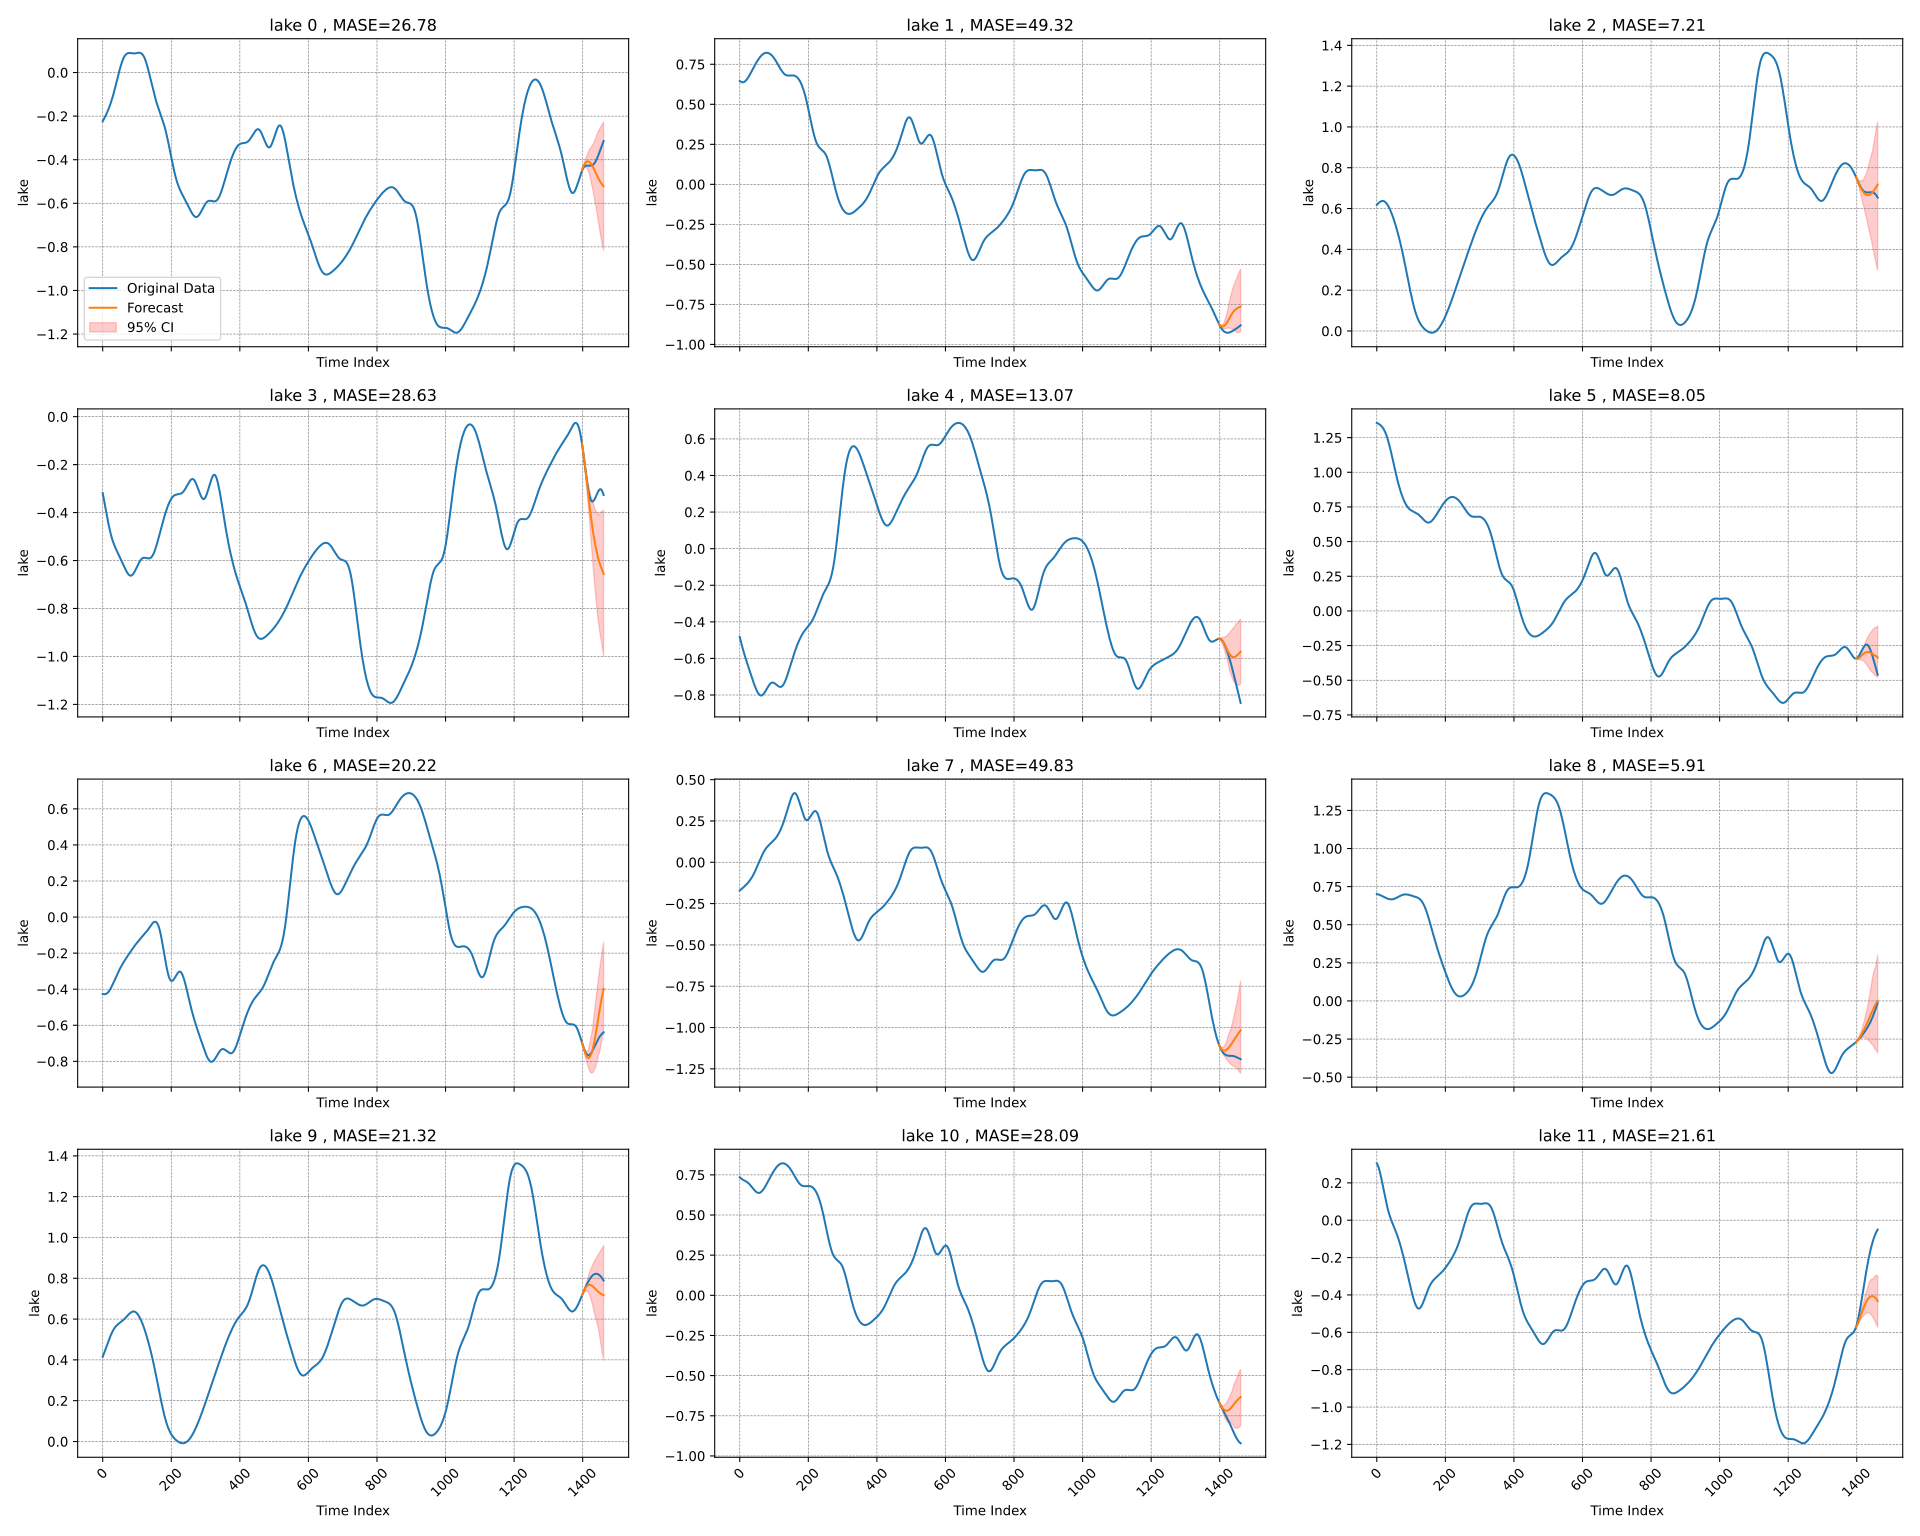

Values plotted in this chart, from the file beside it:
time_index, target_1, target_2, target_3, target_4, target_5, target_6, target_7, target_8, target_9, target_10, target_11, target_12, target_13, target_14, target_15, target_16, target_17, target_18, target_19, target_20, forecast_0, forecast_1, forecast_2
0, -0.2238, 0.6457, 0.6181, -0.3188, -0.4826, 1.356, -0.4272, -0.1709, 0.7008, 0.415, 0.7352, 0.305, 0.5204, 0.6014, 0.2562, 0.05018, -0.1305, 0.7186, -0.8891, -0.1004, , , 
1, -0.2209, 0.6439, 0.6199, -0.3266, -0.4907, 1.355, -0.4273, -0.1693, 0.7006, 0.4196, 0.733, 0.3021, 0.5244, 0.6032, 0.2613, 0.05248, -0.1283, 0.7175, -0.8874, -0.09832, , , 
2, -0.2181, 0.6424, 0.6217, -0.3342, -0.4983, 1.354, -0.4275, -0.1677, 0.7002, 0.424, 0.731, 0.2986, 0.5282, 0.605, 0.2662, 0.05478, -0.126, 0.7163, -0.8858, -0.09612, , , 
3, -0.215, 0.6409, 0.6234, -0.3421, -0.5061, 1.353, -0.4276, -0.1659, 0.6997, 0.4287, 0.729, 0.2943, 0.5322, 0.6068, 0.2713, 0.05728, -0.1239, 0.7151, -0.884, -0.09392, , , 
4, -0.2121, 0.6397, 0.6251, -0.3498, -0.5134, 1.352, -0.4277, -0.1642, 0.6992, 0.4332, 0.7273, 0.2896, 0.5359, 0.6087, 0.2761, 0.05988, -0.1217, 0.714, -0.8823, -0.09162, , , 
5, -0.209, 0.6387, 0.6267, -0.3575, -0.5206, 1.35, -0.4277, -0.1623, 0.6985, 0.4377, 0.7256, 0.2842, 0.5397, 0.6106, 0.2812, 0.06268, -0.1196, 0.7129, -0.8805, -0.08942, , , 
6, -0.206, 0.638, 0.6282, -0.3656, -0.5279, 1.349, -0.4275, -0.1605, 0.6977, 0.4425, 0.724, 0.2785, 0.5433, 0.6125, 0.2861, 0.06548, -0.1174, 0.7117, -0.8787, -0.08712, , , 
7, -0.2029, 0.6375, 0.6297, -0.3733, -0.5348, 1.347, -0.4273, -0.1586, 0.6969, 0.4471, 0.7226, 0.2721, 0.5469, 0.6144, 0.291, 0.06848, -0.1153, 0.7105, -0.8769, -0.08482, , , 
8, -0.1996, 0.6372, 0.631, -0.3813, -0.5419, 1.345, -0.4269, -0.1568, 0.696, 0.4519, 0.7212, 0.2655, 0.5505, 0.6162, 0.296, 0.07158, -0.1132, 0.7093, -0.875, -0.08252, , , 
9, -0.1964, 0.6372, 0.6323, -0.389, -0.5485, 1.344, -0.4264, -0.1549, 0.695, 0.4565, 0.7199, 0.2585, 0.554, 0.6181, 0.3009, 0.07478, -0.111, 0.7081, -0.8731, -0.08002, , , 
10, -0.193, 0.6375, 0.6334, -0.397, -0.5553, 1.342, -0.4257, -0.153, 0.694, 0.4613, 0.7186, 0.2508, 0.5575, 0.6199, 0.306, 0.07828, -0.109, 0.7068, -0.8711, -0.07762, , , 
11, -0.1897, 0.638, 0.6344, -0.4046, -0.5617, 1.34, -0.4248, -0.1511, 0.6929, 0.4659, 0.7175, 0.2432, 0.5608, 0.6217, 0.3109, 0.08178, -0.1068, 0.7054, -0.8692, -0.07512, , , 
12, -0.1861, 0.6388, 0.6353, -0.4121, -0.5681, 1.337, -0.4237, -0.1491, 0.6918, 0.4704, 0.7163, 0.2348, 0.5642, 0.6234, 0.3159, 0.08568, -0.1047, 0.7039, -0.8673, -0.07262, , , 
13, -0.1826, 0.6399, 0.6361, -0.4199, -0.5746, 1.335, -0.4223, -0.1472, 0.6907, 0.4752, 0.7151, 0.2266, 0.5675, 0.6251, 0.3208, 0.08948, -0.1025, 0.7023, -0.8652, -0.06992, , , 
14, -0.1791, 0.6412, 0.6367, -0.4272, -0.5807, 1.332, -0.4207, -0.1452, 0.6895, 0.4797, 0.714, 0.2177, 0.5706, 0.6267, 0.3256, 0.09368, -0.1004, 0.7006, -0.8632, -0.06732, , , 
15, -0.1752, 0.6428, 0.6371, -0.4347, -0.5871, 1.329, -0.4189, -0.1433, 0.6884, 0.4844, 0.7129, 0.2091, 0.5738, 0.6282, 0.3307, 0.09778, -0.09832, 0.6988, -0.861, -0.06472, , , 
16, -0.1715, 0.6445, 0.6374, -0.4418, -0.5931, 1.326, -0.4168, -0.1413, 0.6871, 0.4889, 0.7117, 0.2002, 0.5769, 0.6297, 0.3356, 0.1022, -0.09612, 0.6969, -0.8589, -0.06182, , , 
17, -0.1675, 0.6466, 0.6375, -0.449, -0.5992, 1.323, -0.4145, -0.1393, 0.686, 0.4935, 0.7105, 0.1909, 0.5799, 0.631, 0.3406, 0.1069, -0.09392, 0.6948, -0.8567, -0.05902, , , 
18, -0.1636, 0.6487, 0.6374, -0.4557, -0.6051, 1.319, -0.412, -0.1372, 0.6848, 0.4978, 0.7093, 0.1818, 0.5828, 0.6323, 0.3455, 0.1116, -0.09162, 0.6927, -0.8546, -0.05612, , , 
19, -0.1593, 0.6512, 0.6371, -0.4623, -0.6109, 1.315, -0.4093, -0.1351, 0.6836, 0.5021, 0.7081, 0.1723, 0.5858, 0.6334, 0.3505, 0.1167, -0.08942, 0.6903, -0.8524, -0.05332, , , 
20, -0.1552, 0.6537, 0.6366, -0.4689, -0.6169, 1.312, -0.4064, -0.133, 0.6825, 0.5065, 0.7068, 0.1631, 0.5886, 0.6344, 0.3554, 0.1217, -0.08712, 0.6879, -0.8501, -0.05032, , , 
21, -0.151, 0.6564, 0.6359, -0.4751, -0.6226, 1.307, -0.4034, -0.1307, 0.6813, 0.5106, 0.7054, 0.1535, 0.5913, 0.6353, 0.3602, 0.1272, -0.08482, 0.6854, -0.8478, -0.04762, , , 
22, -0.1464, 0.6594, 0.6351, -0.4812, -0.6285, 1.303, -0.4002, -0.1285, 0.6802, 0.5149, 0.7039, 0.1444, 0.594, 0.6361, 0.3652, 0.1327, -0.08252, 0.6829, -0.8454, -0.04492, , , 
23, -0.142, 0.6624, 0.634, -0.4869, -0.6341, 1.297, -0.3968, -0.1263, 0.6791, 0.5188, 0.7023, 0.1353, 0.5966, 0.6367, 0.37, 0.1384, -0.08002, 0.6803, -0.8431, -0.04212, , , 
24, -0.1372, 0.6657, 0.6328, -0.4926, -0.6399, 1.292, -0.3934, -0.1239, 0.678, 0.5228, 0.7006, 0.1259, 0.5992, 0.6371, 0.3751, 0.1445, -0.07762, 0.6776, -0.8406, -0.03962, , , 
25, -0.1325, 0.6689, 0.6314, -0.4978, -0.6455, 1.287, -0.3896, -0.1215, 0.6769, 0.5266, 0.6988, 0.1171, 0.6016, 0.6374, 0.3799, 0.1506, -0.07512, 0.6749, -0.8382, -0.03722, , , 
26, -0.1274, 0.6725, 0.6297, -0.5027, -0.651, 1.281, -0.386, -0.1189, 0.6759, 0.5302, 0.6969, 0.108, 0.604, 0.6375, 0.3849, 0.1572, -0.07262, 0.6722, -0.8358, -0.03502, , , 
27, -0.1225, 0.676, 0.6279, -0.5077, -0.6568, 1.275, -0.382, -0.1164, 0.6749, 0.5339, 0.6948, 0.09948, 0.6063, 0.6374, 0.3897, 0.1638, -0.06992, 0.6695, -0.8333, -0.03292, , , 
28, -0.1174, 0.6796, 0.6259, -0.5123, -0.6624, 1.268, -0.3781, -0.1137, 0.6739, 0.5372, 0.6927, 0.09088, 0.6085, 0.6371, 0.3944, 0.1709, -0.06732, 0.6668, -0.8308, -0.03112, , , 
29, -0.1119, 0.6834, 0.6238, -0.5168, -0.6682, 1.261, -0.3742, -0.111, 0.673, 0.5406, 0.6903, 0.08288, 0.6107, 0.6366, 0.3994, 0.1779, -0.06472, 0.6642, -0.8281, -0.02952, , , 
30, -0.1065, 0.6872, 0.6215, -0.521, -0.6737, 1.254, -0.3699, -0.1083, 0.6721, 0.5437, 0.6879, 0.07508, 0.6128, 0.6359, 0.4042, 0.1851, -0.06182, 0.6616, -0.8256, -0.02812, , , 
31, -0.1008, 0.6912, 0.619, -0.5252, -0.6795, 1.246, -0.3658, -0.1053, 0.6713, 0.5468, 0.6854, 0.06738, 0.6149, 0.6351, 0.4091, 0.1929, -0.05902, 0.659, -0.8229, -0.02712, , , 
32, -0.09512, 0.6951, 0.6164, -0.5291, -0.6851, 1.238, -0.3615, -0.1024, 0.6706, 0.5496, 0.6829, 0.06028, 0.6169, 0.634, 0.4138, 0.2006, -0.05612, 0.6566, -0.8202, -0.02632, , , 
33, -0.08912, 0.6992, 0.6135, -0.5328, -0.6907, 1.229, -0.3573, -0.09922, 0.6698, 0.5522, 0.6803, 0.05318, 0.6189, 0.6328, 0.4187, 0.2088, -0.05332, 0.6541, -0.8176, -0.02602, , , 
34, -0.08322, 0.7032, 0.6106, -0.5366, -0.6966, 1.221, -0.3528, -0.09612, 0.6692, 0.5548, 0.6776, 0.04668, 0.6208, 0.6314, 0.4234, 0.2168, -0.05032, 0.6519, -0.8148, -0.02592, , , 
35, -0.07722, 0.7072, 0.6074, -0.54, -0.7022, 1.211, -0.3486, -0.09272, 0.6685, 0.5572, 0.6749, 0.04008, 0.6228, 0.6297, 0.428, 0.2253, -0.04762, 0.6496, -0.812, -0.02632, , , 
36, -0.07092, 0.7114, 0.6042, -0.5435, -0.708, 1.202, -0.3443, -0.08932, 0.668, 0.5595, 0.6722, 0.03398, 0.6248, 0.6279, 0.4329, 0.2336, -0.04492, 0.6476, -0.8092, -0.02712, , , 
37, -0.06472, 0.7155, 0.6009, -0.5468, -0.7135, 1.192, -0.3398, -0.08592, 0.6675, 0.5617, 0.6695, 0.02818, 0.6267, 0.6259, 0.4375, 0.242, -0.04212, 0.6457, -0.8064, -0.02832, , , 
38, -0.05832, 0.7197, 0.5972, -0.5501, -0.7193, 1.183, -0.3355, -0.08212, 0.6671, 0.5637, 0.6668, 0.02228, 0.6288, 0.6238, 0.4423, 0.2509, -0.03962, 0.6439, -0.8034, -0.02992, , , 
39, -0.05202, 0.7237, 0.5936, -0.5531, -0.7247, 1.173, -0.3311, -0.07842, 0.6668, 0.5656, 0.6642, 0.01688, 0.6307, 0.6215, 0.4468, 0.2595, -0.03722, 0.6424, -0.8005, -0.03222, , , 
40, -0.04552, 0.7279, 0.5897, -0.5561, -0.73, 1.162, -0.3269, -0.07442, 0.6666, 0.5674, 0.6616, 0.01138, 0.6329, 0.619, 0.4516, 0.2685, -0.03502, 0.6409, -0.7976, -0.03482, , , 
41, -0.03922, 0.7319, 0.5858, -0.5592, -0.7355, 1.152, -0.3225, -0.07042, 0.6664, 0.5692, 0.659, 0.00618, 0.6349, 0.6164, 0.4561, 0.2772, -0.03292, 0.6397, -0.7946, -0.03812, , , 
42, -0.03302, 0.7358, 0.5816, -0.562, -0.7407, 1.141, -0.3184, -0.06612, 0.6663, 0.5708, 0.6566, 0.00108, 0.6371, 0.6135, 0.4605, 0.2863, -0.03112, 0.6387, -0.7916, -0.04182, , , 
43, -0.02652, 0.7399, 0.5774, -0.565, -0.746, 1.13, -0.3143, -0.06192, 0.6664, 0.5724, 0.6541, -0.00382, 0.6394, 0.6106, 0.4652, 0.295, -0.02952, 0.638, -0.7885, -0.04612, , , 
44, -0.02032, 0.7438, 0.5732, -0.5678, -0.7509, 1.12, -0.3101, -0.05762, 0.6665, 0.5739, 0.6519, -0.00852, 0.6417, 0.6074, 0.4696, 0.3037, -0.02812, 0.6375, -0.7855, -0.05122, , , 
45, -0.01382, 0.7477, 0.5686, -0.5707, -0.7559, 1.108, -0.3062, -0.05302, 0.6667, 0.5754, 0.6496, -0.01332, 0.6441, 0.6042, 0.4741, 0.3127, -0.02712, 0.6372, -0.7822, -0.05672, , , 
46, -0.00782, 0.7515, 0.5641, -0.5735, -0.7605, 1.098, -0.3021, -0.04852, 0.6669, 0.5768, 0.6476, -0.01792, 0.6466, 0.6009, 0.4785, 0.3214, -0.02632, 0.6372, -0.7791, -0.06312, , , 
47, -0.00152, 0.7554, 0.5592, -0.5763, -0.7649, 1.086, -0.2983, -0.04372, 0.6674, 0.5781, 0.6457, -0.02252, 0.6493, 0.5972, 0.483, 0.3303, -0.02602, 0.6375, -0.776, -0.06992, , , 
48, 0.00438, 0.759, 0.5545, -0.5792, -0.7694, 1.075, -0.2944, -0.03902, 0.6678, 0.5794, 0.6439, -0.02702, 0.652, 0.5936, 0.4872, 0.3388, -0.02592, 0.638, -0.7727, -0.07772, , , 
49, 0.01018, 0.7626, 0.5495, -0.5821, -0.7734, 1.064, -0.2908, -0.03412, 0.6685, 0.5807, 0.6424, -0.03152, 0.6549, 0.5897, 0.4915, 0.3476, -0.02632, 0.6388, -0.7695, -0.08572, , , 
50, 0.01618, 0.7663, 0.5445, -0.585, -0.7774, 1.053, -0.2872, -0.02932, 0.6691, 0.582, 0.6409, -0.03592, 0.658, 0.5858, 0.4958, 0.3559, -0.02712, 0.6399, -0.7662, -0.09422, , , 
51, 0.02168, 0.7697, 0.5395, -0.5879, -0.7811, 1.042, -0.2835, -0.02452, 0.6699, 0.5832, 0.6397, -0.04022, 0.6611, 0.5816, 0.5, 0.364, -0.02832, 0.6412, -0.7629, -0.1036, , , 
52, 0.02738, 0.7732, 0.5341, -0.591, -0.7846, 1.03, -0.28, -0.01952, 0.6707, 0.5844, 0.6387, -0.04482, 0.6645, 0.5774, 0.5043, 0.3723, -0.02992, 0.6428, -0.7595, -0.113, , , 
53, 0.03258, 0.7765, 0.5288, -0.5941, -0.7878, 1.02, -0.2764, -0.01462, 0.6716, 0.5856, 0.638, -0.04922, 0.668, 0.5732, 0.5083, 0.3802, -0.03222, 0.6445, -0.7563, -0.1233, , , 
54, 0.03788, 0.7798, 0.5232, -0.5971, -0.7906, 1.008, -0.273, -0.00952, 0.6726, 0.5869, 0.6375, -0.05382, 0.6717, 0.5686, 0.5125, 0.3881, -0.03482, 0.6466, -0.753, -0.1334, , , 
55, 0.04268, 0.7829, 0.5178, -0.6004, -0.7933, 0.9977, -0.2696, -0.00472, 0.6737, 0.5881, 0.6372, -0.05832, 0.6756, 0.5641, 0.5165, 0.3956, -0.03812, 0.6487, -0.7495, -0.1442, , , 
56, 0.04728, 0.786, 0.512, -0.6036, -0.7957, 0.9867, -0.2663, 0.0003805, 0.6748, 0.5894, 0.6372, -0.06312, 0.6796, 0.5592, 0.5204, 0.4031, -0.04182, 0.6512, -0.7462, -0.1549, , , 
57, 0.05188, 0.789, 0.5063, -0.607, -0.7977, 0.9764, -0.263, 0.00528, 0.6759, 0.5908, 0.6375, -0.06772, 0.684, 0.5545, 0.5244, 0.4101, -0.04612, 0.6537, -0.7428, -0.1656, , , 
58, 0.05608, 0.7919, 0.5005, -0.6102, -0.7994, 0.9662, -0.2597, 0.01008, 0.6771, 0.5921, 0.638, -0.07252, 0.6884, 0.5495, 0.5282, 0.4168, -0.05122, 0.6564, -0.7394, -0.1771, , , 
59, 0.06018, 0.7947, 0.4944, -0.6136, -0.8008, 0.9557, -0.2566, 0.01508, 0.6782, 0.5935, 0.6388, -0.07762, 0.6933, 0.5445, 0.5322, 0.4235, -0.05672, 0.6594, -0.736, -0.1881, , , 
... 1,402 more rows
